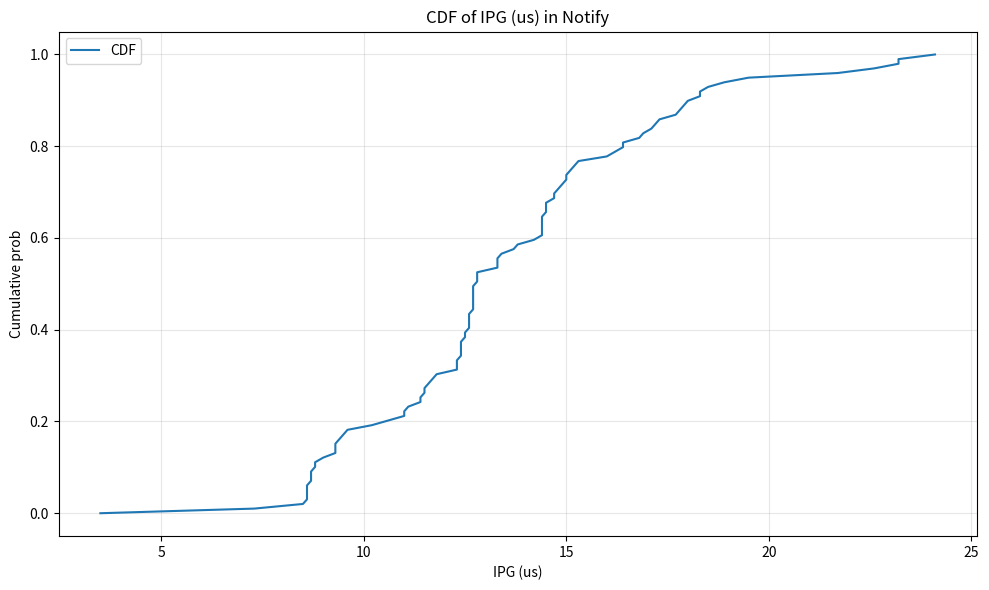
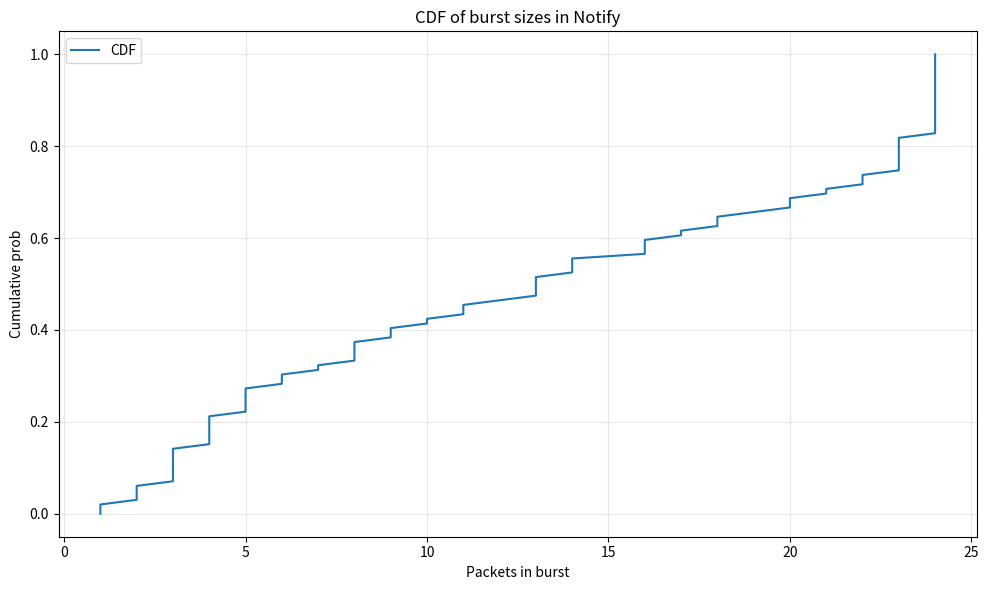
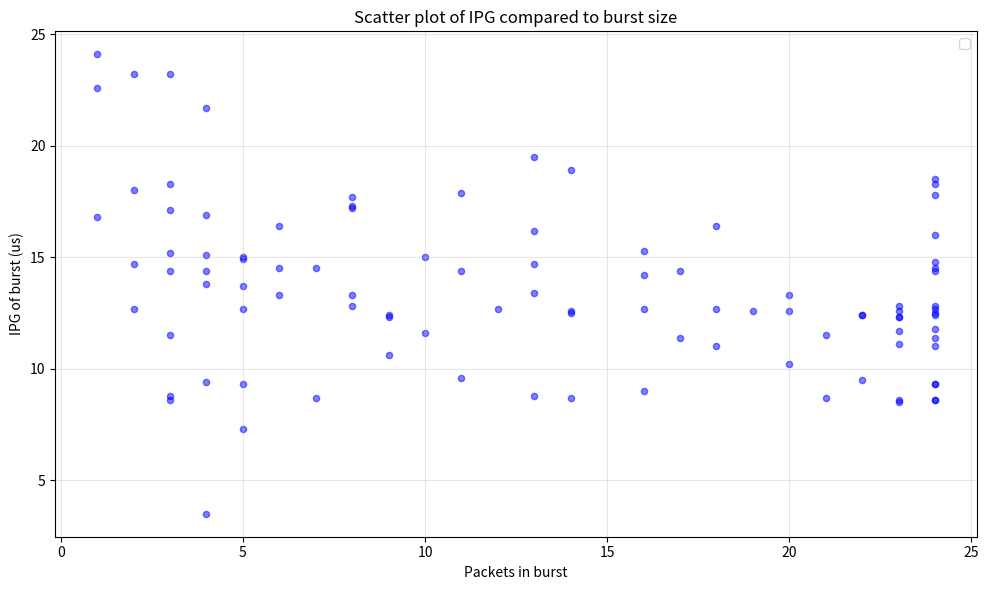

Write Python code to recreate these figures, in order.
import re
import numpy as np
import matplotlib.pyplot as plt

INPUT = """
0x0000000000:  0x00050049 0x00040023 0x0009007b 0x000800ac
0x0000000010:  0x000d00a2 0x00060085 0x000800b1 0x000d00c3
0x0000000020:  0x000300b7 0x0004008a 0x000400d9 0x000400a9
0x0000000030:  0x000300ab 0x000300e8 0x000200b4 0x000200e8
0x0000000040:  0x000800ad 0x000100e2 0x000100a8 0x000100f1
0x0000000050:  0x00140066 0x000e00bd 0x001200a4 0x001800b7
0x0000000060:  0x00050095 0x00020093 0x000e007e 0x001800b9
0x0000000070:  0x00070091 0x00040090 0x000b00b3 0x001800b2
0x0000000080:  0x000a0096 0x00040097 0x000600a4 0x001800a0
0x0000000090:  0x000d0093 0x00050096 0x00030098 0x00180094
0x00000000a0:  0x0010008e 0x00030090 0x00110090 0x00180090
0x00000000b0:  0x00050089 0x00140085 0x00170080 0x0002007f
0x00000000c0:  0x0016007c 0x00180076 0x00170075 0x00150073
0x00000000d0:  0x00030073 0x0018006e 0x0012006e 0x00060091
0x00000000e0:  0x0017006f 0x00100099 0x0009006a 0x00180091
0x00000000f0:  0x000d0086 0x000b0090 0x0018007f 0x000b0060
0x0000000100:  0x000e007d 0x0018005d 0x00080085 0x0010005a
0x0000000110:  0x00180080 0x0005007f 0x0013007e 0x0017007b
0x0000000120:  0x00030056 0x0016007c 0x00180056 0x0017007b
0x0000000130:  0x00170056 0x0016005f 0x00030058 0x0018005d
0x0000000140:  0x0014007e 0x0005005d 0x0017007e 0x00110072
0x0000000150:  0x00080080 0x00180072 0x000e0057 0x000a0074
0x0000000160:  0x00180056 0x000c007f 0x000d0058 0x0018007d
0x0000000170:  0x0009007c 0x0010007f 0x0018007c 0x00070057
0x0000000180:  0x0012007f 0x00170055 0x0004005e 0x00150057
"""

def main():
    # find all 32 bit hex numbers
    values_hex = re.findall(r'0x[0-9a-f]{8}\b', INPUT)

    # convert to base 10
    ipgs_raw = [int(value[6:], 16) for value in values_hex]
    pkt_cnt_raw = [int(value[:6], 16) for value in values_hex]

    # print out overview
    print(f"IPG stats: {len(ipgs_raw)} values, {min(ipgs_raw)} min, {max(ipgs_raw)} max, {sum(ipgs_raw)/len(ipgs_raw):.2f} average")
    print(f"Packet count stats: {len(pkt_cnt_raw)} values, {min(pkt_cnt_raw)} min, {max(pkt_cnt_raw)} max, {sum(pkt_cnt_raw)/len(pkt_cnt_raw):.2f} average")

    # ====== CDF of IPG =======
    ipgs_array = np.asarray(ipgs_raw, dtype=float)
    
    ipgs = ipgs_array / 10 # 100ns to us
    ipgs = np.sort(ipgs)
    cdf_buckets = np.linspace(0.0, 1.0, len(ipgs), endpoint=True)

    fig = plt.figure(figsize=(10, 6))
    plt.plot(ipgs, cdf_buckets, label="CDF")
    plt.xlabel("IPG (us)")
    plt.ylabel("Cumulative prob")
    plt.title("CDF of IPG (us) in Notify")
    plt.grid(True, alpha=0.3)
    plt.legend()
    plt.tight_layout()
    plt.show()
    plt.close(fig)

    # ====== CDF of Packet count =======
    pkt_cnt_array = np.asarray(pkt_cnt_raw, dtype=float)
    
    pkt_cnt = np.sort(pkt_cnt_array)
    cdf_buckets = np.linspace(0.0, 1.0, len(pkt_cnt), endpoint=True)

    fig = plt.figure(figsize=(10, 6))
    plt.plot(pkt_cnt, cdf_buckets, label="CDF")
    plt.xlabel("Packets in burst")
    plt.ylabel("Cumulative prob")
    plt.title("CDF of burst sizes in Notify")
    plt.grid(True, alpha=0.3)
    plt.legend()
    plt.tight_layout()
    plt.show()
    plt.close(fig)

    # ====== Scatter plot of IPG against Packet Count =====

    y_data = ipgs_array / 10 # 100ns to us
    x_data = pkt_cnt_array

    fig = plt.figure(figsize=(10, 6))
    plt.scatter(x_data, y_data, s=20, c='blue', alpha=0.5)
    plt.xlabel("Packets in burst")
    plt.ylabel("IPG of burst (us)")
    plt.title("Scatter plot of IPG compared to burst size")
    plt.grid(True, alpha=0.3)
    plt.legend()
    plt.tight_layout()
    plt.show()
    plt.close(fig)


if __name__ == "__main__":
    main()
